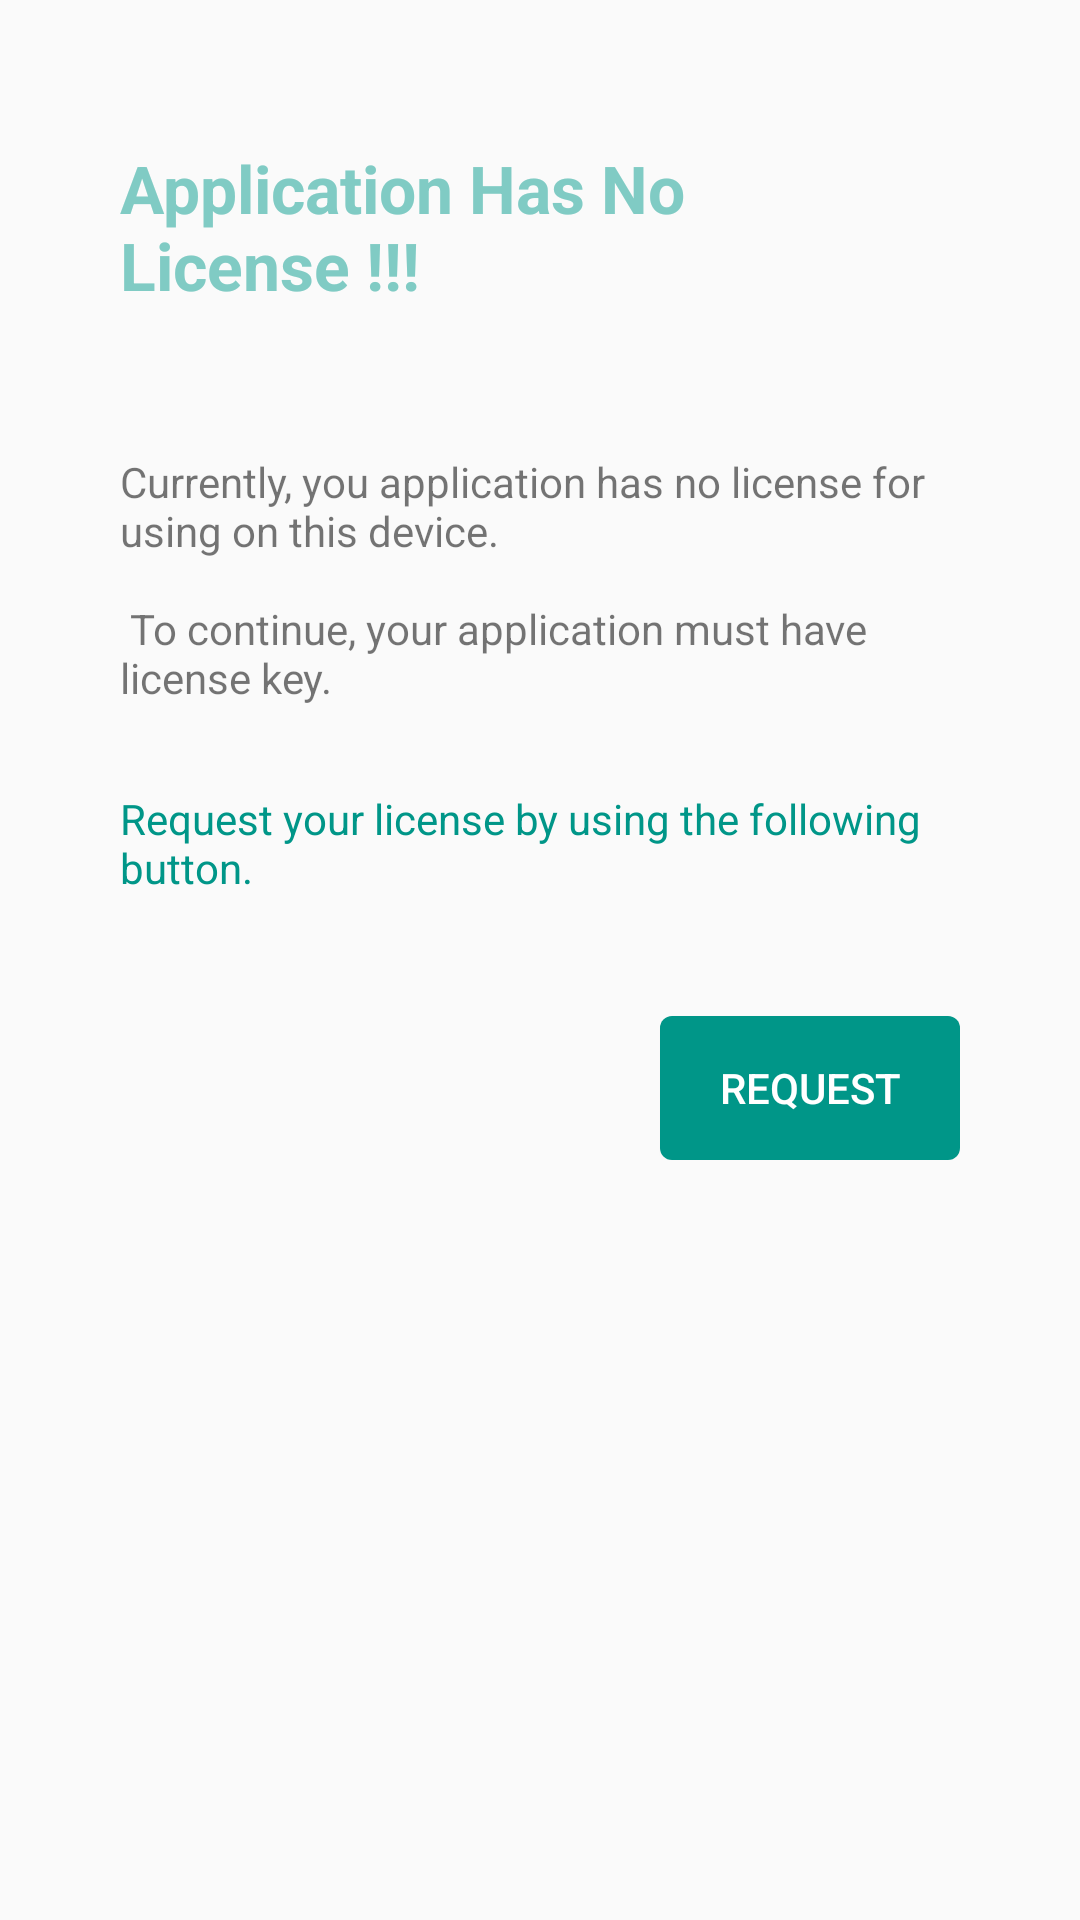

Layout XML and referenced resources for this Android screen:
<!-- AndroidManifest.xml: activity theme AppTheme.NoActionBar -->
<!-- res/layout/activity_get_license.xml -->
<?xml version="1.0" encoding="utf-8"?>
<RelativeLayout xmlns:android="http://schemas.android.com/apk/res/android"
    xmlns:tools="http://schemas.android.com/tools"
    android:layout_width="match_parent"
    android:layout_height="match_parent"
    android:paddingLeft="@dimen/dp_40"
    android:paddingRight="@dimen/dp_40"
    tools:context=".ui.GetLicenseActivity">


    <RelativeLayout
        android:id="@+id/app_no_license_layout"
        android:layout_width="wrap_content"
        android:layout_height="wrap_content"
        android:layout_marginTop="@dimen/dp_48"
        android:visibility="visible">

        <TextView
            android:id="@+id/txt_no_license"
            style="@style/TitleText"
            android:layout_width="wrap_content"
            android:layout_height="wrap_content"
            android:text="@string/title_no_license" />

        <TextView
            android:id="@+id/text_license"
            android:layout_width="wrap_content"
            android:layout_height="wrap_content"
            android:layout_below="@+id/txt_no_license"
            android:layout_marginTop="@dimen/dp_48"
            android:text="@string/error_no_license" />

        <TextView
            android:id="@+id/textView3"
            style="@style/ColorViewText"
            android:layout_width="wrap_content"
            android:layout_height="wrap_content"
            android:layout_below="@+id/text_license"
            android:layout_marginTop="28dp"
            android:text="@string/err_no_license" />

        <Button
            android:id="@+id/button_license"
            style="@style/GreenButton"
            android:layout_width="100dp"
            android:layout_height="wrap_content"
            android:layout_below="@+id/textView3"
            android:layout_alignParentEnd="true"
            android:layout_marginTop="@dimen/dp_40"
            android:text="@string/btn_text_license" />

    </RelativeLayout>

    <RelativeLayout
        android:id="@+id/license_request_layout"
        android:layout_width="wrap_content"
        android:layout_height="wrap_content"
        android:layout_marginTop="@dimen/dp_48"
        android:visibility="gone">

        <TextView
            android:id="@+id/txt_license"
            style="@style/TitleText"
            android:layout_width="wrap_content"
            android:layout_height="wrap_content"
            android:text="@string/title_license_request" />

        <android.support.design.widget.TextInputLayout
            android:id="@+id/txt_input_loginId"
            android:layout_width="match_parent"
            android:layout_height="wrap_content"
            android:layout_below="@+id/txt_license"
            android:layout_marginTop="@dimen/dp_48">

            <android.support.design.widget.TextInputEditText
                android:id="@+id/license_loginId"
                android:layout_width="match_parent"
                android:layout_height="wrap_content"
                android:layout_marginTop="@dimen/dp_16"
                android:hint="@string/text_loginId"
                android:inputType="text"
                android:maxLength="20"
                android:maxLines="1" />
        </android.support.design.widget.TextInputLayout>

        <android.support.design.widget.TextInputLayout
            android:id="@+id/txt_input_password"
            android:layout_width="match_parent"
            android:layout_height="wrap_content"
            android:layout_below="@+id/txt_input_loginId"
            android:layout_marginTop="4dp">

            <android.support.design.widget.TextInputEditText
                android:id="@+id/license_password"
                android:layout_width="match_parent"
                android:layout_height="wrap_content"
                android:layout_marginTop="@dimen/dp_16"
                android:hint="@string/text_password"
                android:inputType="textPassword"
                android:maxLength="20"
                android:maxLines="1" />
        </android.support.design.widget.TextInputLayout>

        <Button
            android:id="@+id/btn_license"
            style="@style/GreenButton"
            android:layout_width="100dp"
            android:layout_height="wrap_content"
            android:layout_below="@+id/txt_input_password"
            android:layout_alignParentEnd="true"
            android:layout_marginTop="@dimen/dp_40"
            android:onClick="GetLicense"
            android:text="@string/btn_text_license" />
    </RelativeLayout>

    <RelativeLayout
        android:id="@+id/license_request_pending_layout"
        android:layout_width="wrap_content"
        android:layout_height="wrap_content"
        android:layout_marginTop="@dimen/dp_48"
        android:visibility="gone">

        <TextView
            android:id="@+id/txt_license_request_pending"
            style="@style/TitleText"
            android:layout_width="wrap_content"
            android:layout_height="wrap_content"
            android:text="@string/title_request_pending" />

        <TextView
            android:id="@+id/text_license_request"
            android:layout_width="wrap_content"
            android:layout_height="wrap_content"
            android:layout_below="@+id/txt_license_request_pending"
            android:layout_marginTop="@dimen/dp_48"
            android:text="@string/error_license_request" />

        <TextView
            style="@style/ColorViewText"
            android:layout_width="wrap_content"
            android:layout_height="wrap_content"
            android:layout_below="@+id/text_license_request"
            android:layout_marginTop="28dp"
            android:text="@string/err_contact_administrator" />

    </RelativeLayout>

    <RelativeLayout
        android:id="@+id/license_request_fail_layout"
        android:layout_width="wrap_content"
        android:layout_height="wrap_content"
        android:layout_marginTop="@dimen/dp_48"
        android:visibility="gone">

        <TextView
            android:id="@+id/txt_license_request_fail"
            style="@style/TitleText"
            android:layout_width="wrap_content"
            android:layout_height="wrap_content"
            android:text="@string/title_request_fail" />

        <TextView
            android:id="@+id/text_license_request_fail"
            android:layout_width="wrap_content"
            android:layout_height="wrap_content"
            android:layout_below="@+id/txt_license_request_fail"
            android:layout_marginTop="@dimen/dp_48"
            android:text="@string/error_license_request_fail" />

        <TextView
            style="@style/ColorViewText"
            android:layout_width="wrap_content"
            android:layout_height="wrap_content"
            android:layout_below="@+id/text_license_request_fail"
            android:layout_marginTop="28dp"
            android:text="@string/err_contact_administrator" />
    </RelativeLayout>

    <RelativeLayout
        android:id="@+id/no_extra_license_layout"
        android:layout_width="wrap_content"
        android:layout_height="wrap_content"
        android:layout_marginTop="@dimen/dp_48"
        android:visibility="gone">

        <TextView
            android:id="@+id/txt_no_extra_license"
            style="@style/TitleText"
            android:layout_width="wrap_content"
            android:layout_height="wrap_content"
            android:text="@string/title_no_extra_license" />

        <TextView
            android:id="@+id/text_no_extra_license"
            android:layout_width="wrap_content"
            android:layout_height="wrap_content"
            android:layout_below="@+id/txt_no_extra_license"
            android:layout_marginTop="@dimen/dp_48"
            android:text="@string/error_no_extra_license" />

        <TextView
            style="@style/ColorViewText"
            android:layout_width="wrap_content"
            android:layout_height="wrap_content"
            android:layout_below="@+id/text_no_extra_license"
            android:layout_marginTop="28dp"
            android:text="@string/err_contact_administrator" />
    </RelativeLayout>

</RelativeLayout>
<!-- resources referenced by this layout -->
<resources>
  <dimen name="dp_16">16dp</dimen>
  <dimen name="dp_40">40dp</dimen>
  <dimen name="dp_48">48dp</dimen>
  <string name="btn_text_license">Request</string>
  <string name="err_contact_administrator">Please contact your administrator.</string>
  <string name="err_no_license">Request your license by using the following button.</string>
  <string name="error_license_request">Requesting license for your application has been successfully finished and it is in pending state. \n
          \n
          For next steps, your admin needs to approve license requests</string>
  <string name="error_license_request_fail">Error occurred when requesting your application license from the server.</string>
  <string name="error_no_extra_license">Currently, there is no extra license key for your application. \n
          \n
          Buy more license key for Stock Taker.</string>
  <string name="error_no_license">Currently, you application has no license for using on this device. \n
          \n
          To continue, your application must have license key.</string>
  <string name="text_loginId">Login Id</string>
  <string name="text_password">Password</string>
  <string name="title_license_request">Application License Request</string>
  <string name="title_no_extra_license">No Extra License !!!</string>
  <string name="title_no_license">Application Has No License !!!</string>
  <string name="title_request_fail">Request Failed !!!</string>
  <string name="title_request_pending">Request Pending !!!</string>
  <style name="ColorViewText" parent="TextAppearance.AppCompat">
          <item name="android:textColor">@color/colorPrimary</item>
          <item name="android:textSize">14sp</item>
      </style>
  <style name="GreenButton" parent="Widget.AppCompat.Button">
          <item name="android:background">@drawable/material_button</item>
          <item name="android:textColor">@color/colorWhite</item>
      </style>
  <style name="TitleText" parent="TextAppearance.AppCompat">
          <item name="android:textColor">@color/colorAccent</item>
          <item name="android:textSize">22sp</item>
          <item name="android:textStyle">bold</item>
      </style>
  <style name="AppTheme.NoActionBar">
          <item name="windowActionBar">false</item>
          <item name="windowNoTitle">true</item>
      </style>
  <color name="colorPrimary">#009688</color>
  <!-- drawable material_button (drawable) -->
  <?xml version="1.0" encoding="utf-8"?>
  <selector xmlns:android="http://schemas.android.com/apk/res/android">
  
      <item android:state_pressed="true">
          <shape>
              <solid android:color="@color/colorPrimary" />
              <corners android:radius="@dimen/dp_4" />
              <stroke android:width="2dp" android:color="@color/colorWhite" />
          </shape>
      </item>
      <item>
          <shape>
              <solid android:color="@color/colorPrimary" />
              <corners android:radius="@dimen/dp_4" />
          </shape>
      </item>
  </selector>
  <color name="colorWhite">#FFFFFF</color>
  <color name="colorAccent">#80CBC4</color>
  <dimen name="dp_4">4dp</dimen>
</resources>
